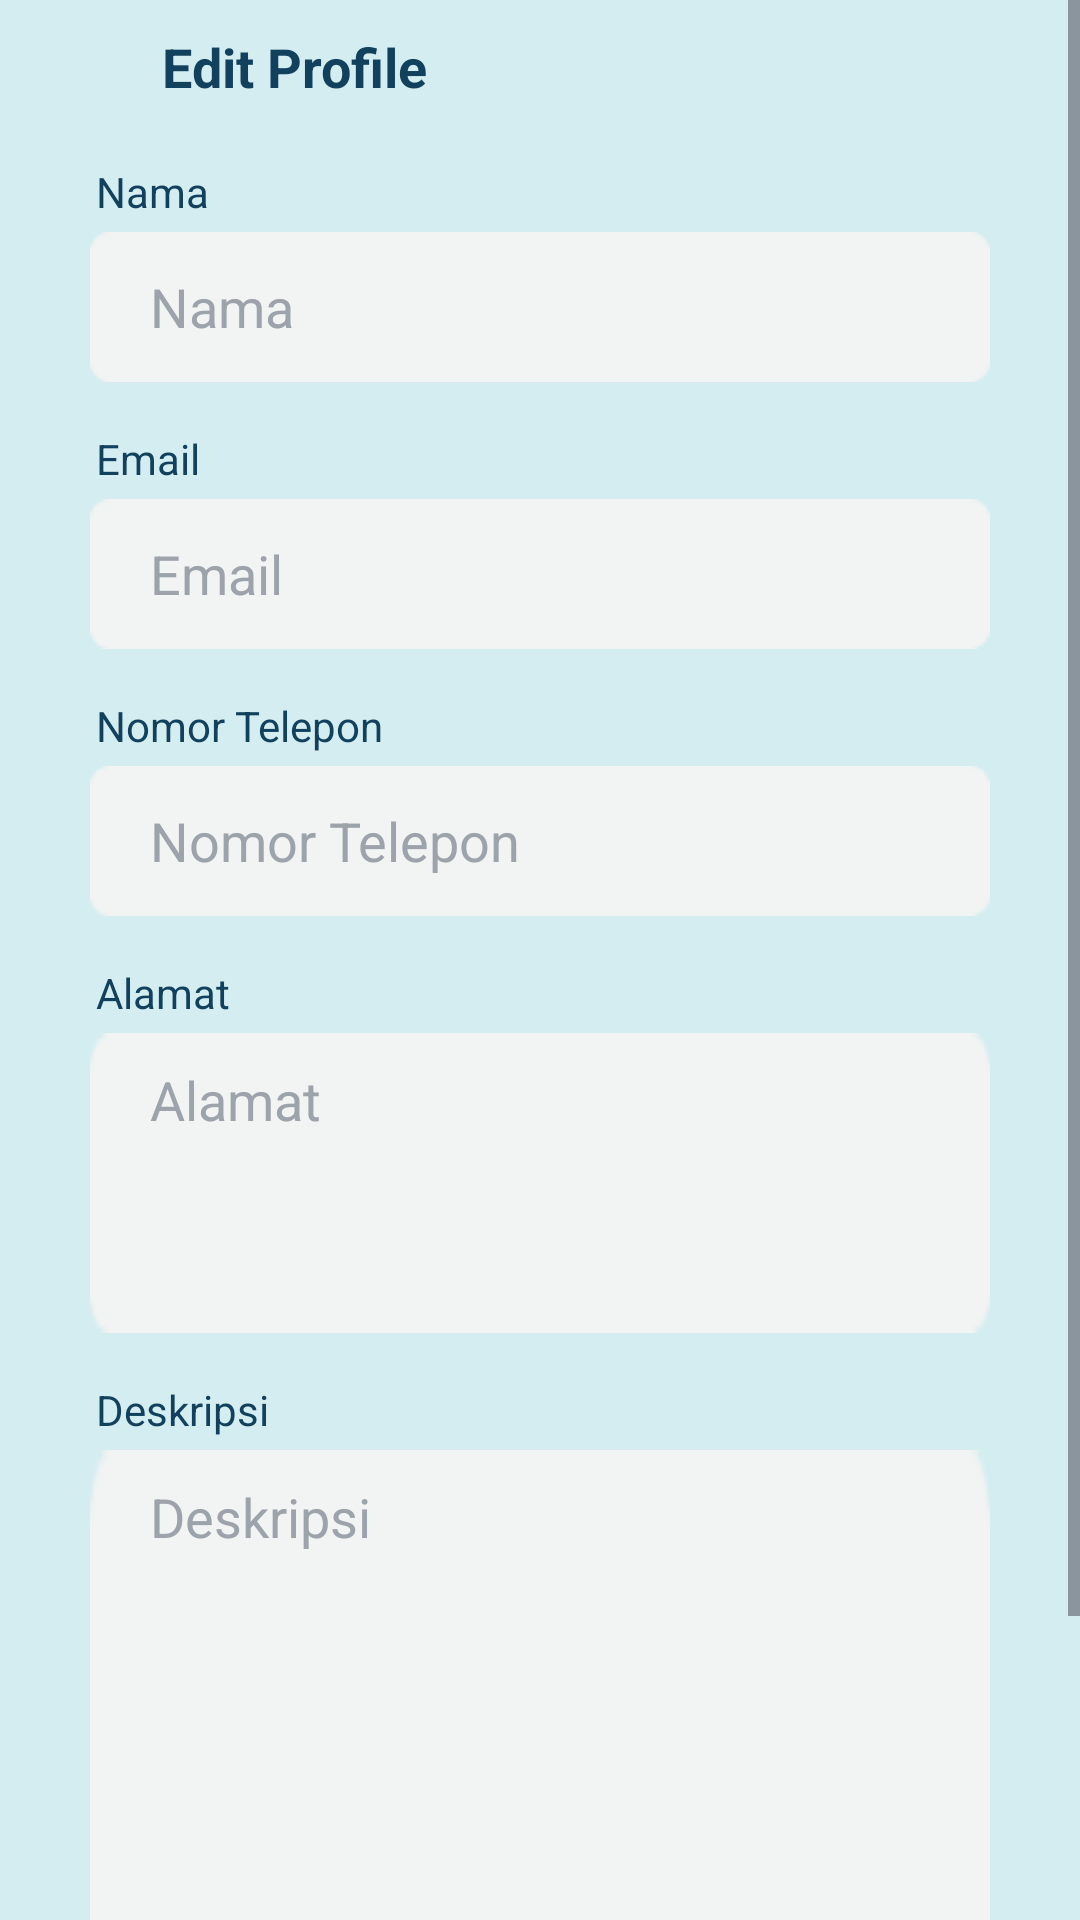

Write the Android layout XML for this screen, with the resource values it uses.
<!-- AndroidManifest.xml: activity theme Theme.SMETraceCare -->
<!-- res/layout/activity_sme_profile_edit.xml -->
<?xml version="1.0" encoding="utf-8"?>
<ScrollView xmlns:android="http://schemas.android.com/apk/res/android"
    xmlns:app="http://schemas.android.com/apk/res-auto"
    xmlns:tools="http://schemas.android.com/tools"
    android:layout_width="match_parent"
    android:layout_height="match_parent"
    android:background="@color/tertiary"
    tools:context=".ui.SmeProfileEditActivity">

    <androidx.constraintlayout.widget.ConstraintLayout
        android:layout_width="match_parent"
        android:layout_height="wrap_content"
        tools:context=".ui.SmeProfileEditActivity">

        <LinearLayout
            android:id="@+id/linearLayout"
            android:gravity="center_vertical"
            android:layout_width="match_parent"
            android:layout_height="wrap_content"
            android:background="@color/tertiary"
            tools:ignore="MissingConstraints">
            <ImageButton
                android:id="@+id/btn_back"
                android:layout_width="wrap_content"
                android:layout_height="wrap_content"
                android:layout_margin="10dp"
                android:backgroundTint="@color/transparent"
                app:layout_constraintStart_toStartOf="parent"
                app:layout_constraintTop_toTopOf="parent"
                app:srcCompat="@drawable/baseline_arrow_back_24" />

            <TextView
                android:id="@+id/detail"
                android:layout_width="0dp"
                android:layout_height="wrap_content"
                android:layout_margin="10dp"
                android:textStyle="bold"
                android:textColor="@color/primary"
                android:layout_weight="1"
                android:textSize="18sp"
                android:text="@string/editProfile" />
        </LinearLayout>


        <TextView
            android:id="@+id/tv_sme_name"
            android:layout_width="wrap_content"
            android:layout_height="wrap_content"
            android:layout_marginStart="32dp"
            android:text="@string/name"
            android:layout_marginTop="10dp"
            android:textColor="@color/primary"
            android:textSize="14sp"
            app:layout_constraintStart_toStartOf="parent"
            app:layout_constraintTop_toBottomOf="@+id/linearLayout" />

        <EditText
            android:id="@+id/ed_add_sme_name"
            android:layout_marginTop="4dp"
            android:autofillHints="Description"
            android:layout_marginHorizontal="30dp"
            android:layout_width="match_parent"
            android:layout_height="wrap_content"
            android:layout_marginBottom="16dp"
            android:paddingHorizontal="20dp"
            android:background="@drawable/textbox_background"
            android:inputType="text"
            android:hint="@string/name"
            android:textColorHint="@color/grey"
            android:textColor="@color/primary"
            app:layout_constraintTop_toBottomOf="@+id/tv_sme_name"
            app:layout_constraintHorizontal_bias="0.0"
            tools:ignore="LabelFor,RtlHardcoded" />

        <TextView
            android:id="@+id/tv_sme_email"
            android:layout_width="wrap_content"
            android:layout_height="wrap_content"
            android:layout_marginStart="32dp"
            android:layout_marginTop="16dp"
            android:text="@string/email"
            android:textSize="14sp"
            android:textColor="@color/primary"
            app:layout_constraintHorizontal_bias="0.0"
            app:layout_constraintStart_toStartOf="parent"
            app:layout_constraintTop_toBottomOf="@+id/ed_add_sme_name" />

        <EditText
            android:id="@+id/ed_add_sme_email"
            android:layout_marginTop="4dp"
            android:autofillHints="Description"
            android:layout_marginHorizontal="30dp"
            android:layout_width="match_parent"
            android:layout_height="wrap_content"
            android:layout_marginBottom="16dp"
            android:inputType="textEmailAddress"
            android:paddingHorizontal="20dp"
            android:background="@drawable/textbox_background"
            android:hint="@string/email"
            android:textColorHint="@color/grey"
            android:textColor="@color/primary"
            app:layout_constraintTop_toBottomOf="@+id/tv_sme_email"
            app:layout_constraintHorizontal_bias="0.0"
            tools:ignore="LabelFor,RtlHardcoded" />

        <TextView
            android:id="@+id/tv_sme_phone"
            android:layout_width="wrap_content"
            android:layout_height="wrap_content"
            android:layout_marginStart="32dp"
            android:layout_marginTop="16dp"
            android:text="@string/phone"
            android:textColor="@color/primary"
            android:textSize="14sp"
            app:layout_constraintHorizontal_bias="0.0"
            app:layout_constraintStart_toStartOf="parent"
            app:layout_constraintTop_toBottomOf="@+id/ed_add_sme_email" />

        <EditText
            android:id="@+id/ed_add_sme_phone"
            android:layout_marginTop="4dp"
            android:autofillHints="Description"
            android:layout_marginHorizontal="30dp"
            android:layout_width="match_parent"
            android:layout_height="wrap_content"
            android:layout_marginBottom="16dp"
            android:inputType="phone"
            android:paddingHorizontal="20dp"
            android:background="@drawable/textbox_background"
            android:textColorHint="@color/grey"
            android:textColor="@color/primary"
            android:hint="@string/phone"
            app:layout_constraintTop_toBottomOf="@+id/tv_sme_phone"
            app:layout_constraintHorizontal_bias="0.0"
            tools:ignore="LabelFor,RtlHardcoded" />

        <TextView
            android:id="@+id/tv_sme_address"
            android:layout_width="wrap_content"
            android:layout_height="wrap_content"
            android:layout_marginStart="32dp"
            android:layout_marginTop="16dp"
            android:text="@string/address"
            android:textSize="14sp"
            android:textColor="@color/primary"
            app:layout_constraintHorizontal_bias="0.0"
            app:layout_constraintStart_toStartOf="parent"
            app:layout_constraintTop_toBottomOf="@+id/ed_add_sme_phone" />

        <EditText
            android:id="@+id/ed_add_sme_address"
            android:layout_marginTop="4dp"
            android:autofillHints="Description"
            android:layout_marginHorizontal="30dp"
            android:layout_width="match_parent"
            android:layout_height="100dp"
            android:layout_marginBottom="16dp"
            android:paddingHorizontal="20dp"
            android:paddingVertical="10dp"
            android:background="@drawable/textbox_background"
            android:textColorHint="@color/grey"
            android:gravity="top|left"
            android:inputType="textMultiLine"
            android:textColor="@color/primary"
            android:hint="@string/address"
            app:layout_constraintTop_toBottomOf="@+id/tv_sme_address"
            app:layout_constraintHorizontal_bias="0.0"
            tools:ignore="LabelFor,RtlHardcoded" />

        <TextView
            android:id="@+id/tv_sme_desc"
            android:layout_width="wrap_content"
            android:layout_height="wrap_content"
            android:layout_marginStart="32dp"
            android:layout_marginTop="16dp"
            android:text="@string/productDesc"
            android:textColor="@color/primary"
            android:textSize="14sp"
            app:layout_constraintHorizontal_bias="0.0"
            app:layout_constraintStart_toStartOf="parent"
            app:layout_constraintTop_toBottomOf="@+id/ed_add_sme_address" />

        <EditText
            android:id="@+id/ed_add_sme_desc"
            android:layout_marginTop="4dp"
            android:autofillHints="Description"
            android:layout_marginHorizontal="30dp"
            android:layout_width="match_parent"
            android:layout_height="200dp"
            android:layout_marginBottom="16dp"
            android:textColor="@color/primary"
            android:paddingHorizontal="20dp"
            android:paddingVertical="10dp"
            android:background="@drawable/textbox_background"
            android:hint="@string/productDesc"
            android:textColorHint="@color/grey"
            android:gravity="top|left"
            android:inputType="textMultiLine"
            app:layout_constraintTop_toBottomOf="@+id/tv_sme_desc"
            app:layout_constraintHorizontal_bias="0.0"
            tools:ignore="LabelFor,RtlHardcoded" />

        <Button
            android:id="@+id/addProductButton"
            android:layout_marginHorizontal="30dp"
            android:layout_width="match_parent"
            android:layout_height="wrap_content"
            android:layout_marginVertical="10dp"
            android:text="@string/save"
            android:backgroundTint="@color/secondary"
            android:textColor="@color/white2"
            app:layout_constraintTop_toBottomOf="@+id/ed_add_sme_desc"
            app:layout_constraintHorizontal_bias="0.0"/>

        <TextView
            android:id="@+id/button_back"
            android:layout_width="wrap_content"
            android:layout_height="wrap_content"
            android:layout_marginBottom="50dp"
            android:text="@string/space"
            android:textStyle="bold"
            android:textColor="@color/primary"
            app:layout_constraintTop_toBottomOf="@+id/addProductButton"
            app:layout_constraintStart_toStartOf="@+id/addProductButton"
            app:layout_constraintEnd_toEndOf="@+id/addProductButton" />
    </androidx.constraintlayout.widget.ConstraintLayout>
</ScrollView>
<!-- resources referenced by this layout -->
<resources>
  <color name="grey">#9DA3AA</color>
  <color name="primary">#12415D</color>
  <color name="secondary">#2DC9A1</color>
  <color name="tertiary">#D4EDF1</color>
  <color name="transparent">#00111827</color>
  <color name="white2">#F9F9F9</color>
  <string name="address">Alamat</string>
  <string name="editProfile">Edit Profile</string>
  <string name="email">Email</string>
  <string name="name">Nama</string>
  <string name="phone">Nomor Telepon</string>
  <string name="productDesc">Deskripsi</string>
  <string name="save">Simpan</string>
  <string name="space" />
  <color name="md_theme_onPrimary">#FFFFFF</color>
  <color name="md_theme_primaryContainer">#CAE6FF</color>
  <color name="md_theme_onPrimaryContainer">#001E2F</color>
  <color name="md_theme_secondary">#156B54</color>
  <color name="md_theme_onSecondary">#FFFFFF</color>
  <color name="md_theme_secondaryContainer">#A4F2D6</color>
  <color name="md_theme_onSecondaryContainer">#002117</color>
  <color name="md_theme_tertiary">#006973</color>
  <color name="md_theme_onTertiary">#FFFFFF</color>
  <color name="md_theme_tertiaryContainer">#9DF0FC</color>
  <color name="md_theme_onTertiaryContainer">#001F23</color>
  <color name="md_theme_error">#BA1A1A</color>
  <color name="md_theme_onError">#FFFFFF</color>
  <color name="md_theme_errorContainer">#FFDAD6</color>
  <color name="md_theme_onErrorContainer">#410002</color>
  <color name="md_theme_background">#F7F9FF</color>
  <color name="md_theme_onBackground">#181C20</color>
  <color name="md_theme_surface">#F7F9FF</color>
  <color name="md_theme_onSurface">#181C20</color>
  <color name="md_theme_surfaceVariant">#DDE3EA</color>
  <color name="md_theme_onSurfaceVariant">#41474D</color>
  <color name="md_theme_outline">#72787E</color>
  <color name="md_theme_outlineVariant">#C1C7CE</color>
  <color name="md_theme_inverseSurface">#2D3135</color>
  <color name="md_theme_inverseOnSurface">#EEF1F6</color>
  <color name="md_theme_inversePrimary">#96CDF8</color>
  <color name="md_theme_primaryFixed">#CAE6FF</color>
  <color name="md_theme_onPrimaryFixed">#001E2F</color>
  <color name="md_theme_primaryFixedDim">#96CDF8</color>
  <color name="md_theme_onPrimaryFixedVariant">#004B6F</color>
  <color name="md_theme_secondaryFixed">#A4F2D6</color>
  <color name="md_theme_onSecondaryFixed">#002117</color>
  <color name="md_theme_secondaryFixedDim">#88D6BA</color>
  <color name="md_theme_onSecondaryFixedVariant">#00513E</color>
  <color name="md_theme_tertiaryFixed">#9DF0FC</color>
  <color name="md_theme_onTertiaryFixed">#001F23</color>
  <color name="md_theme_tertiaryFixedDim">#81D3DF</color>
  <color name="md_theme_onTertiaryFixedVariant">#004F57</color>
  <color name="md_theme_surfaceDim">#D7DADF</color>
  <color name="md_theme_surfaceBright">#F7F9FF</color>
  <color name="md_theme_surfaceContainerLowest">#FFFFFF</color>
  <color name="md_theme_surfaceContainerLow">#F1F4F9</color>
  <color name="md_theme_surfaceContainer">#EBEEF3</color>
  <color name="md_theme_surfaceContainerHigh">#E5E8ED</color>
  <color name="md_theme_surfaceContainerHighest">#E0E3E8</color>
</resources>
